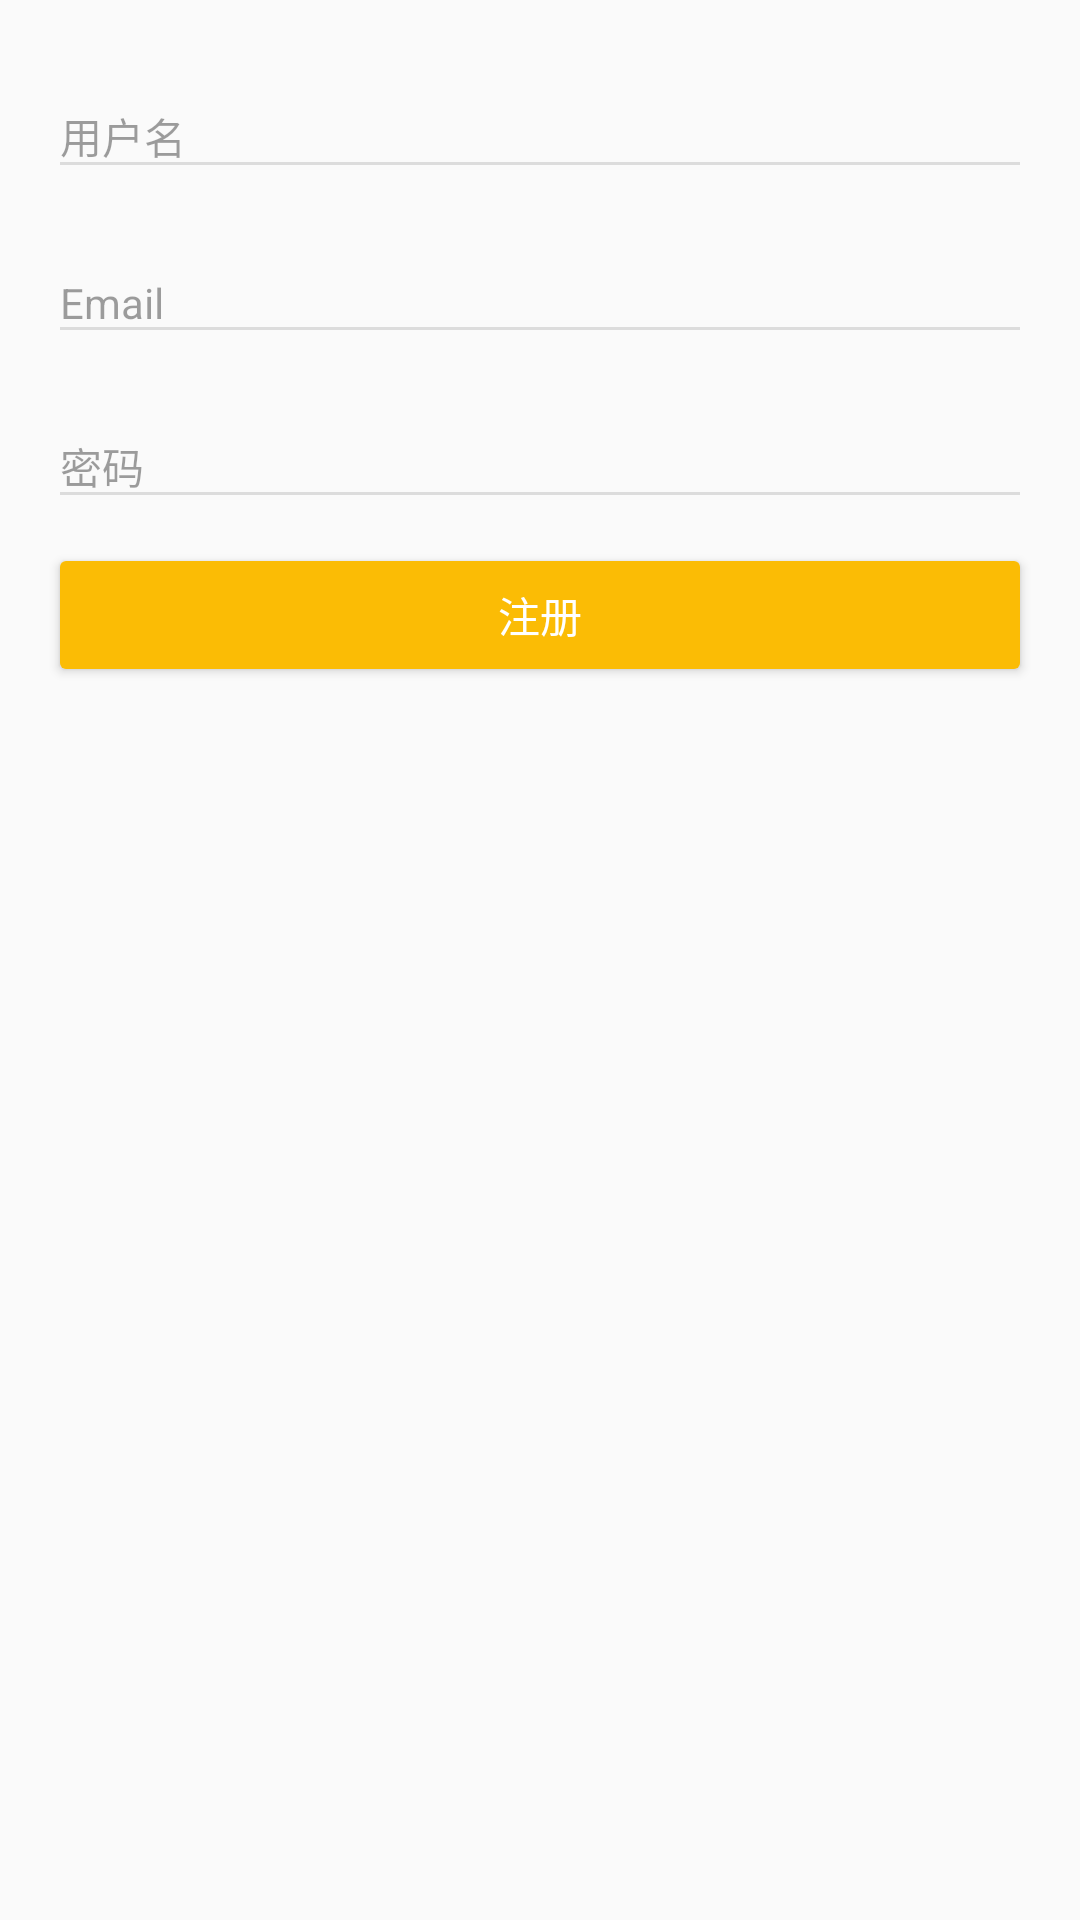

Write the Android layout XML for this screen, with the resource values it uses.
<!-- AndroidManifest.xml: application theme AppTheme -->
<!-- res/layout/content_register.xml -->
<?xml version="1.0" encoding="utf-8"?>
<ScrollView xmlns:android="http://schemas.android.com/apk/res/android"
    xmlns:tools="http://schemas.android.com/tools"
    xmlns:app="http://schemas.android.com/apk/res-auto"
    android:layout_width="match_parent"
    android:layout_height="match_parent"
    tools:context=".RegisterActivity"
    app:layout_behavior="@string/appbar_scrolling_view_behavior">

    <LinearLayout
        android:layout_width="match_parent"
        android:layout_height="match_parent"
        android:paddingBottom="@dimen/activity.margin.vertical"
        android:paddingLeft="@dimen/activity.margin.horizontal"
        android:paddingRight="@dimen/activity.margin.horizontal"
        android:paddingTop="@dimen/activity.margin.vertical"
        android:orientation="vertical">

        <android.support.design.widget.TextInputLayout
            android:id="@+id/name"
            android:layout_width="match_parent"
            android:layout_height="wrap_content"
            android:layout_marginBottom="@dimen/edittext.margin.vertical">

            <EditText
                android:layout_width="match_parent"
                android:layout_height="wrap_content"
                android:singleLine="true"
                android:hint="@string/common.user_name"
                style="@style/AppTheme.EditText"/>

        </android.support.design.widget.TextInputLayout>

        <android.support.design.widget.TextInputLayout
            android:id="@+id/email"
            android:layout_width="match_parent"
            android:layout_height="wrap_content"
            android:layout_marginBottom="@dimen/edittext.margin.vertical">

            <EditText
                android:layout_width="match_parent"
                android:layout_height="wrap_content"
                android:singleLine="true"
                android:inputType="textEmailAddress"
                android:hint="@string/common.email"
                style="@style/AppTheme.EditText"/>

        </android.support.design.widget.TextInputLayout>

        <android.support.design.widget.TextInputLayout
            android:id="@+id/password"
            android:layout_width="match_parent"
            android:layout_height="wrap_content"
            android:layout_marginBottom="@dimen/edittext.margin.vertical">

            <EditText
                android:layout_width="match_parent"
                android:layout_height="wrap_content"
                android:singleLine="true"
                android:inputType="textPassword"
                android:hint="@string/common.password"
                style="@style/AppTheme.EditText"/>

        </android.support.design.widget.TextInputLayout>

        <Button
            android:id="@+id/register"
            android:layout_width="match_parent"
            android:layout_height="wrap_content"
            android:text="@string/common.register"
            android:theme="@style/AppTheme.Button"
            style="@style/Widget.AppCompat.Button.Colored" />

    </LinearLayout>

</ScrollView>
<!-- resources referenced by this layout -->
<resources>
  <dimen name="activity.margin.horizontal">16dp</dimen>
  <dimen name="activity.margin.vertical">16dp</dimen>
  <dimen name="edittext.margin.vertical">8dp</dimen>
  <string name="common.email">Email</string>
  <string name="common.password">密码</string>
  <string name="common.register">注册</string>
  <string name="common.user_name">用户名</string>
  <style name="AppTheme.Button" parent="ThemeOverlay.AppCompat.Light">
          <item name="colorButtonNormal">@color/color.primary.dark</item>
          <item name="colorAccent">@color/color.accent</item>
      </style>
  <style name="AppTheme.EditText" parent="TextAppearance.AppCompat.Body1" />
  <style name="AppTheme" parent="Theme.AppCompat.Light.DarkActionBar">
          <item name="colorPrimary">@color/color.primary</item>
          <item name="colorPrimaryDark">@color/color.primary.dark</item>
          <item name="colorAccent">@color/color.accent</item>
          <item name="colorControlNormal">@color/color.divider</item>
          <item name="android:textColorHint">@color/text.hint</item>
          <item name="alertDialogTheme">@style/AppTheme.Dialog</item>
      </style>
  <color name="color.primary.dark">#263238</color>
  <color name="color.accent">#FBBC05</color>
  <color name="color.primary">#37474F</color>
  <color name="color.divider">#1F000000</color>
  <color name="text.hint">#61000000</color>
  <style name="AppTheme.Dialog" parent="Theme.AppCompat.Light.Dialog.Alert">
          <item name="colorAccent">@color/color.accent</item>
          <item name="android:textColorPrimary">@color/text.primary</item>
      </style>
</resources>
